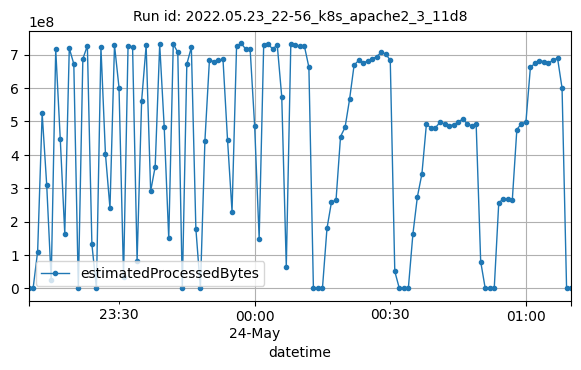

The file beside this chart, header and first rows:
datetime, estimatedProcessedBytes
2022-05-23T23:10:00Z, 964
2022-05-23T23:11:00Z, 1692
2022-05-23T23:12:00Z, 110226240
2022-05-23T23:13:00Z, 524457151
2022-05-23T23:14:00Z, 311066275
2022-05-23T23:15:00Z, 25271637
2022-05-23T23:16:00Z, 715929387
2022-05-23T23:17:00Z, 448679272
2022-05-23T23:18:00Z, 164074043
2022-05-23T23:19:00Z, 719486665
2022-05-23T23:20:00Z, 672587526
2022-05-23T23:21:00Z, 4754
2022-05-23T23:22:00Z, 687763133
2022-05-23T23:23:00Z, 726995491
2022-05-23T23:24:00Z, 132123459
2022-05-23T23:25:00Z, 4788
2022-05-23T23:26:00Z, 722350925
2022-05-23T23:27:00Z, 402254761
2022-05-23T23:28:00Z, 240118742
2022-05-23T23:29:00Z, 728832809
2022-05-23T23:30:00Z, 601608231
2022-05-23T23:31:00Z, 35024742
2022-05-23T23:32:00Z, 727765229
2022-05-23T23:33:00Z, 723303422
2022-05-23T23:34:00Z, 82467136
2022-05-23T23:35:00Z, 561599639
2022-05-23T23:36:00Z, 727910843
2022-05-23T23:37:00Z, 291064710
2022-05-23T23:38:00Z, 364637752
2022-05-23T23:39:00Z, 731028350
2022-05-23T23:40:00Z, 482764336
2022-05-23T23:41:00Z, 149344585
2022-05-23T23:42:00Z, 732218645
2022-05-23T23:43:00Z, 707455396
2022-05-23T23:44:00Z, 4650
2022-05-23T23:45:00Z, 671907856
2022-05-23T23:46:00Z, 722418927
2022-05-23T23:47:00Z, 178749107
2022-05-23T23:48:00Z, 4716
2022-05-23T23:49:00Z, 442060893
2022-05-23T23:50:00Z, 684246301
2022-05-23T23:51:00Z, 679347573
2022-05-23T23:52:00Z, 682962453
2022-05-23T23:53:00Z, 685955006
2022-05-23T23:54:00Z, 445927851
2022-05-23T23:55:00Z, 229869766
2022-05-23T23:56:00Z, 725272390
2022-05-23T23:57:00Z, 734451035
2022-05-23T23:58:00Z, 717531401
2022-05-23T23:59:00Z, 717817942
2022-05-24T00:00:00Z, 487160491
2022-05-24T00:01:00Z, 149013009
2022-05-24T00:02:00Z, 728881958
2022-05-24T00:03:00Z, 731991005
2022-05-24T00:04:00Z, 716957970
2022-05-24T00:05:00Z, 729751839
2022-05-24T00:06:00Z, 573250065
2022-05-24T00:07:00Z, 64587038
2022-05-24T00:08:00Z, 731147887
2022-05-24T00:09:00Z, 729501776
... 61 more rows
